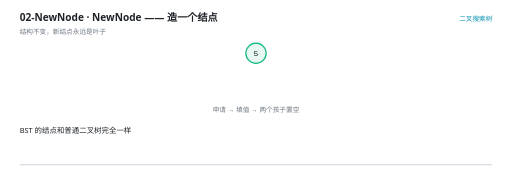
t = 0.00 s
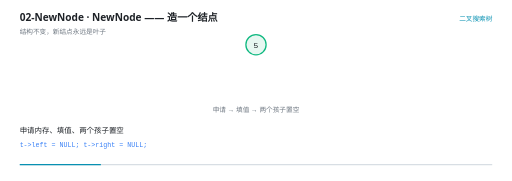
t = 1.21 s
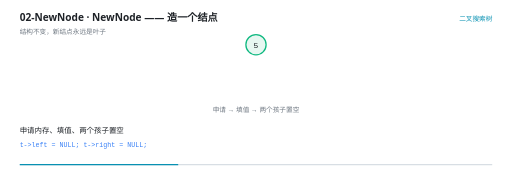
t = 2.35 s
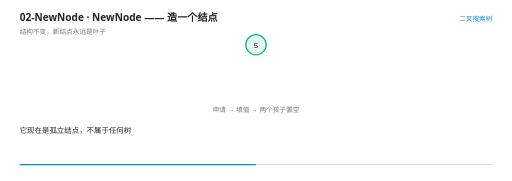
t = 3.50 s
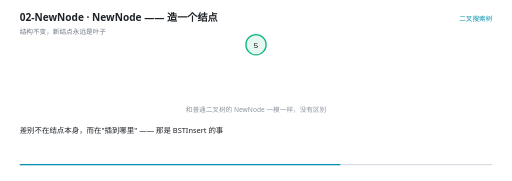
t = 4.75 s
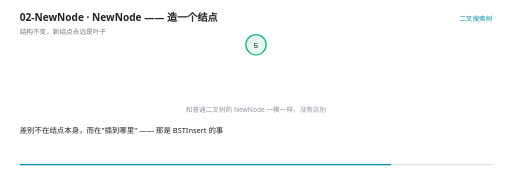
t = 5.50 s

The animated SVG that drew these frames (rendered in a browser with its animation timeline set to each time). Animation: 11 SMIL elements (animate=10,animateTransform=1); one cycle of 7.00 s, repeats indefinitely.

<svg xmlns="http://www.w3.org/2000/svg" viewBox="0 0 960 340" width="960" height="340" role="img" aria-label="NewNode —— 造一个结点"><rect width="960" height="340" fill="#FFFFFF"/><g>
    <rect x="36" y="308" width="888" height="2.5" rx="1.25" fill="#D8DEE4"/>
    <rect x="36" y="308" width="0" height="2.5" rx="1.25" fill="#0891B2">
      <animate attributeName="width" values="0;888" dur="7s" repeatCount="indefinite" calcMode="linear"/>
    </rect>
  </g><text x="36" y="40" font-family="'Segoe UI','Microsoft YaHei UI','PingFang SC',system-ui,sans-serif" font-size="19" font-weight="600" fill="#1F2328">02-NewNode · NewNode —— 造一个结点</text><text x="36" y="63" font-family="'Segoe UI','Microsoft YaHei UI','PingFang SC',system-ui,sans-serif" font-size="12.5" fill="#6E7781">结构不变，新结点永远是叶子</text><text x="924" y="40" text-anchor="end" font-family="'Segoe UI','Microsoft YaHei UI','PingFang SC',system-ui,sans-serif" font-size="12.5" fill="#0891B2">二叉搜索树</text><g opacity="0"><animate attributeName="opacity" values="1;1" keyTimes="0.0000;1.0000" dur="7s" repeatCount="indefinite" calcMode="linear"/><animateTransform attributeName="transform" type="translate" values="0 16;0 0;0 0" keyTimes="0;0.1143;1" dur="7s" repeatCount="indefinite" calcMode="linear"/><circle cx="480" cy="84" r="19" fill="#E7F7F1" stroke="#10B981" stroke-width="2.4"/><text x="480" y="89.5" text-anchor="middle" font-family="ui-monospace,'Cascadia Code','JetBrains Mono',Consolas,monospace" font-size="15" fill="#1F2328">5</text></g><g opacity="0"><animate attributeName="opacity" values="1;1;0;0" keyTimes="0.0000;0.5514;0.5714;1.0000" dur="7s" repeatCount="indefinite" calcMode="linear"/><text x="480" y="210" text-anchor="middle" font-family="'Segoe UI','Microsoft YaHei UI','PingFang SC',system-ui,sans-serif" font-size="12.5" font-weight="400" fill="#6E7781">申请 → 填值 → 两个孩子置空</text></g><g opacity="0"><animate attributeName="opacity" values="0;0;1;1;0;0" keyTimes="0.0000;0.5514;0.5714;0.8086;0.8286;1.0000" dur="7s" repeatCount="indefinite" calcMode="linear"/><text x="480" y="210" text-anchor="middle" font-family="'Segoe UI','Microsoft YaHei UI','PingFang SC',system-ui,sans-serif" font-size="12.5" font-weight="400" fill="#8C959F">和普通二叉树的 NewNode 一模一样，没有区别</text></g><g opacity="0"><animate attributeName="opacity" values="0;0;1;1" keyTimes="0.0000;0.8086;0.8286;1.0000" dur="7s" repeatCount="indefinite" calcMode="linear"/><text x="480" y="210" text-anchor="middle" font-family="'Segoe UI','Microsoft YaHei UI','PingFang SC',system-ui,sans-serif" font-size="12.5" font-weight="400" fill="#D29922">区别不在结点，而在「怎么把它接进去」</text></g><g opacity="0"><animate attributeName="opacity" values="1;1;0;0" keyTimes="0.0000;0.0886;0.1143;1.0000" dur="7s" repeatCount="indefinite" calcMode="linear"/><text x="36" y="250" font-family="'Segoe UI','Microsoft YaHei UI','PingFang SC',system-ui,sans-serif" font-size="14" fill="#1F2328">BST 的结点和普通二叉树完全一样</text></g><g opacity="0"><animate attributeName="opacity" values="0;0;1;1;0;0" keyTimes="0.0000;0.0886;0.1143;0.3457;0.3714;1.0000" dur="7s" repeatCount="indefinite" calcMode="linear"/><text x="36" y="250" font-family="'Segoe UI','Microsoft YaHei UI','PingFang SC',system-ui,sans-serif" font-size="14" fill="#1F2328">申请内存、填值、两个孩子置空</text><text x="36" y="276" font-family="ui-monospace,'Cascadia Code','JetBrains Mono',Consolas,monospace" font-size="12.5" fill="#3B82F6">t-&gt;left = NULL;   t-&gt;right = NULL;</text></g><g opacity="0"><animate attributeName="opacity" values="0;0;1;1;0;0" keyTimes="0.0000;0.3457;0.3714;0.5457;0.5714;1.0000" dur="7s" repeatCount="indefinite" calcMode="linear"/><text x="36" y="250" font-family="'Segoe UI','Microsoft YaHei UI','PingFang SC',system-ui,sans-serif" font-size="14" fill="#1F2328">它现在是孤立结点，不属于任何树</text></g><g opacity="0"><animate attributeName="opacity" values="0;0;1;1;0;0" keyTimes="0.0000;0.5457;0.5714;0.8029;0.8286;1.0000" dur="7s" repeatCount="indefinite" calcMode="linear"/><text x="36" y="250" font-family="'Segoe UI','Microsoft YaHei UI','PingFang SC',system-ui,sans-serif" font-size="14" fill="#1F2328">差别不在结点本身，而在&quot;插到哪里&quot; —— 那是 BSTInsert 的事</text></g><g opacity="0"><animate attributeName="opacity" values="0;0;1;1" keyTimes="0.0000;0.8029;0.8286;1.0000" dur="7s" repeatCount="indefinite" calcMode="linear"/><text x="36" y="250" font-family="'Segoe UI','Microsoft YaHei UI','PingFang SC',system-ui,sans-serif" font-size="14" fill="#1F2328">重要性质：BST 插入的新结点<tspan font-weight="700">一定是叶子</tspan>，从不改动已有结点的关系</text></g></svg>
